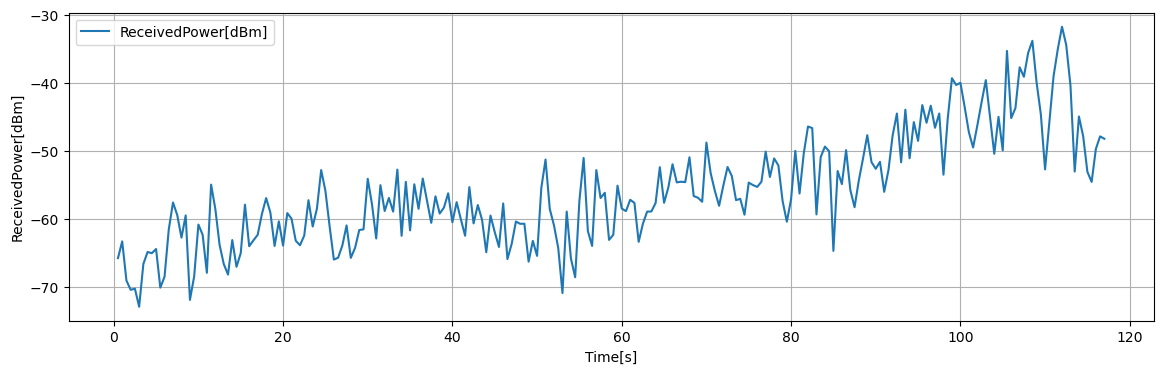

Data behind this chart, as committed beside it:
Time[s], Volt[V], ReceivedPower[dBm], 1step_diff[dB]
0.5, 0.2656, -65.8, 2.46
1, 0.2964, -63.34, 5.762
1.5, 0.2244, -69.1, 1.367
2, 0.2073, -70.47, 0.1676
2.5, 0.2094, -70.3, 2.656
3, 0.1762, -72.95, 6.299
3.5, 0.2549, -66.66, 1.762
4, 0.2769, -64.89, 0.1816
4.5, 0.2747, -65.07, 0.6172
5, 0.2824, -64.46, 5.687
5.5, 0.2113, -70.14, 1.6
6, 0.2313, -68.54, 6.971
6.5, 0.3184, -61.57, 3.969
7, 0.368, -57.6, 1.855
7.5, 0.3449, -59.46, 3.328
8, 0.3033, -62.79, 3.273
8.5, 0.3442, -59.51, 12.44
9, 0.1887, -71.95, 3.461
9.5, 0.232, -68.49, 7.63
10, 0.3274, -60.86, 1.496
10.5, 0.3087, -62.35, 5.606
11, 0.2386, -67.96, 12.98
11.5, 0.4008, -54.98, 3.582
12, 0.3561, -58.56, 5.286
12.5, 0.29, -63.85, 2.841
13, 0.2545, -66.69, 1.536
13.5, 0.2353, -68.23, 5.082
14, 0.2988, -63.14, 3.933
14.5, 0.2496, -67.08, 2.007
15, 0.2747, -65.07, 7.144
15.5, 0.364, -57.93, 6.119
16, 0.2875, -64.04, 0.862
16.5, 0.2983, -63.18, 0.8116
17, 0.3085, -62.37, 3.05
17.5, 0.3466, -59.32, 2.36
18, 0.3761, -56.96, 2.129
18.5, 0.3495, -59.09, 4.92
19, 0.288, -64.01, 3.619
19.5, 0.3332, -60.39, 3.563
20, 0.2887, -63.95, 4.782
20.5, 0.3485, -59.17, 0.8304
21, 0.3381, -60, 3.25
21.5, 0.2975, -63.25, 0.6508
22, 0.2893, -63.9, 1.425
22.5, 0.3071, -62.48, 5.204
23, 0.3722, -57.27, 3.879
23.5, 0.3237, -61.15, 2.647
24, 0.3568, -58.51, 5.67
24.5, 0.4277, -52.84, 3.06
25, 0.3894, -55.9, 5.242
25.5, 0.3239, -61.14, 4.881
26, 0.2629, -66.02, 0.2768
26.5, 0.2663, -65.74, 1.794
27, 0.2888, -63.95, 2.959
27.5, 0.3257, -60.99, 4.774
28, 0.2661, -65.76, 1.455
28.5, 0.2843, -64.31, 2.644
29, 0.3173, -61.66, 0.1
29.5, 0.3185, -61.56, 7.438
30, 0.4115, -54.13, 3.727
... 174 more rows
